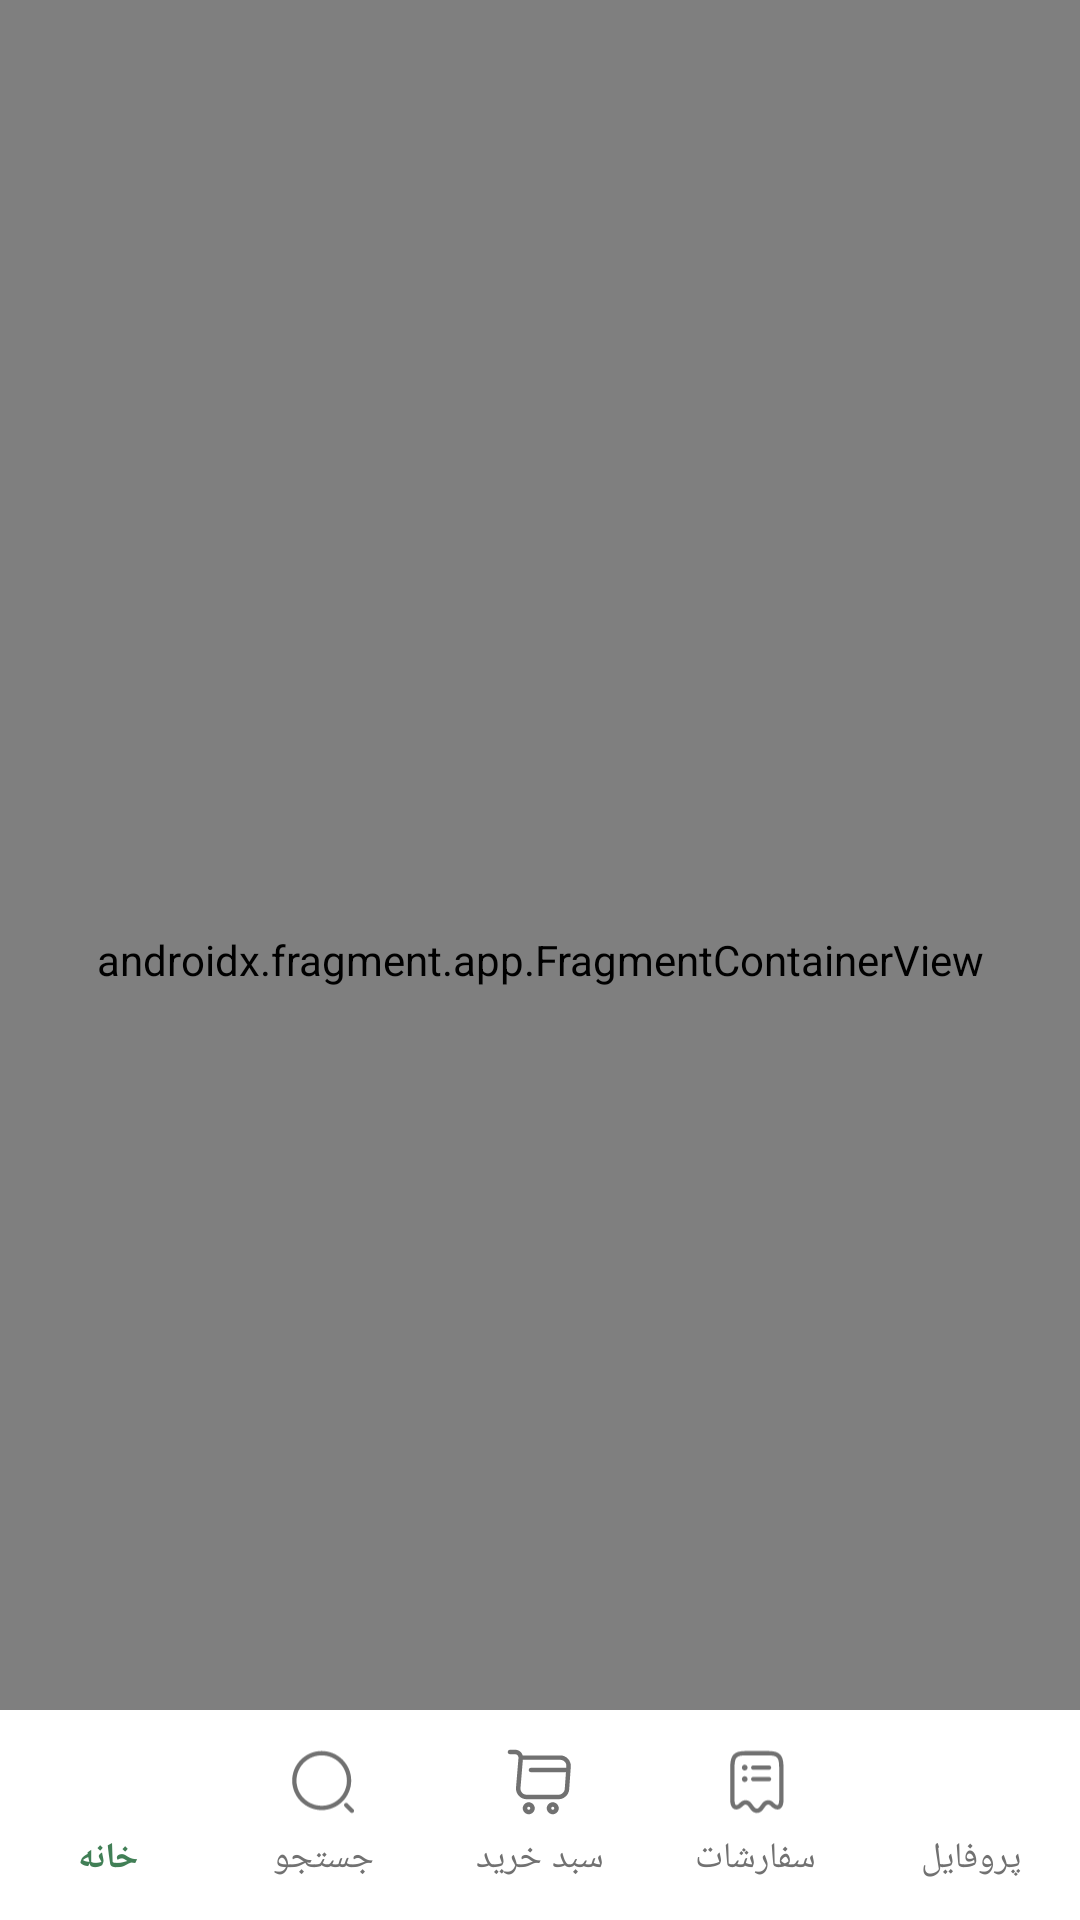

Produce the Android XML layout that renders to this screen, including the resource entries it uses.
<!-- AndroidManifest.xml: application theme Base.Theme.Tarkhineh -->
<!-- res/layout/activity_main.xml -->
<?xml version="1.0" encoding="utf-8"?>
<androidx.constraintlayout.widget.ConstraintLayout xmlns:android="http://schemas.android.com/apk/res/android"
    xmlns:app="http://schemas.android.com/apk/res-auto"
    xmlns:tools="http://schemas.android.com/tools"
    android:id="@+id/fragmentContainer"
    android:layout_width="match_parent"
    android:layout_height="match_parent"
    tools:context=".ktx.MainActivity">

    <com.google.android.material.bottomnavigation.BottomNavigationView
        android:id="@+id/nav_view"
        android:layout_width="match_parent"
        android:layout_height="70dp"
        android:background="@color/white"
        app:itemActiveIndicatorStyle="@android:color/transparent"
        app:itemIconTint="@color/bottom_nav_color"
        app:itemRippleColor="@android:color/transparent"
        app:itemTextColor="@color/bottom_nav_color"
        app:labelVisibilityMode="labeled"
        app:layout_constraintBottom_toBottomOf="parent"
        app:layout_constraintEnd_toEndOf="parent"
        app:layout_constraintStart_toStartOf="parent"
        app:menu="@menu/menu" />

    <androidx.fragment.app.FragmentContainerView
        android:id="@+id/nav_host_fragment"
        android:name="androidx.navigation.fragment.NavHostFragment"
        android:layout_width="match_parent"
        android:layout_height="match_parent"
        app:defaultNavHost="true"
        app:layout_constraintEnd_toEndOf="parent"
        app:layout_constraintLeft_toLeftOf="parent"
        app:layout_constraintRight_toRightOf="parent"
        app:layout_constraintStart_toStartOf="parent"
        app:layout_constraintTop_toTopOf="parent"
        app:navGraph="@navigation/nav_graph" />


</androidx.constraintlayout.widget.ConstraintLayout>
<!-- resources referenced by this layout -->
<resources>
  <color name="white">#FFFFFFFF</color>
  <style name="Base.Theme.Tarkhineh" parent="Theme.Material3.DayNight.NoActionBar">
          
          
  
          <item name="android:statusBarColor">@color/Primary</item>
      </style>
  <color name="Primary">#417F56</color>
</resources>
